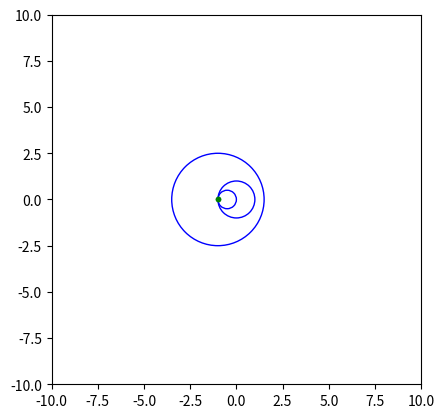

The script that saved this image:
import math

from matplotlib import pyplot as plt

def getDistanceBetweenTwoPoint(a, b):
    return sqrt((a.x-b.x)**2+(a.y-b.y)**2)

def isTwoCircleIntersect(c1, c2):
    return getDistanceBetweenTwoPoint(c1.center, c2.center) < c1.r + c2.r

def get_intersections(x0, y0, r0, x1, y1, r1):
    # circle 1: (x0, y0), radius r0
    # circle 2: (x1, y1), radius r1

    d = math.sqrt((x1 - x0) ** 2 + (y1 - y0) ** 2)

    # non intersecting
    if d > r0 + r1:
        return None
    # One circle within other
    if d < abs(r0 - r1):
        return None
    # coincident circles
    if d == 0 and r0 == r1:
        return None
    else:
        a = (r0 ** 2 - r1 ** 2 + d ** 2) / (2 * d)
        h = math.sqrt(r0 ** 2 - a ** 2)
        x2 = x0 + a * (x1 - x0) / d
        y2 = y0 + a * (y1 - y0) / d
        x3 = x2 + h * (y1 - y0) / d
        y3 = y2 - h * (x1 - x0) / d

        x4 = x2 - h * (y1 - y0) / d
        y4 = y2 + h * (x1 - x0) / d

        return (x3, y3, x4, y4)


# intersection circles
x0, y0 = 0, 0
r0 = 1
x1, y1 = -0.5 , 0
r1 = 0.5

# intersecting with (x1, y1) but not with (x0, y0)
x2, y2 = -1, 0
r2 = 2.5

circle1 = plt.Circle((x0, y0), r0, color='b', fill=False)
circle2 = plt.Circle((x1, y1), r1, color='b', fill=False)
circle3 = plt.Circle((x2, y2), r2, color='b', fill=False)

fig, ax = plt.subplots()
ax.set_xlim((-10, 10))
ax.set_ylim((-10, 10))
ax.add_artist(circle1)
ax.add_artist(circle2)
ax.add_artist(circle3)

intersections = get_intersections(x0, y0, r0, x1, y1, r1)
if intersections is not None:
    i_x3, i_y3, i_x4, i_y4 = intersections
    print(i_x3, i_y3 , i_x4 , i_y4)
    plt.plot([i_x3, i_x4], [i_y3, i_y4], '.', color='green')

intersections = get_intersections(x0, y0, r0, x2, y2, r2)
if intersections is not None:
    i_x3, i_y3, i_x4, i_y4 = intersections
    print(i_x3, i_y3, i_x4, i_y4)
    plt.plot([i_x3, i_x4], [i_y3, i_y4], '.', color='red')

intersections = get_intersections(x1, y1, r1, x2, y2, r2)
if intersections is not None:
    i_x3, i_y3, i_x4, i_y4 = intersections
    print(i_x3, i_y3, i_x4, i_y4)
    plt.plot([i_x3, i_x4], [i_y3, i_y4], '.', color='blue')

plt.gca().set_aspect('equal', adjustable='box')
plt.show()